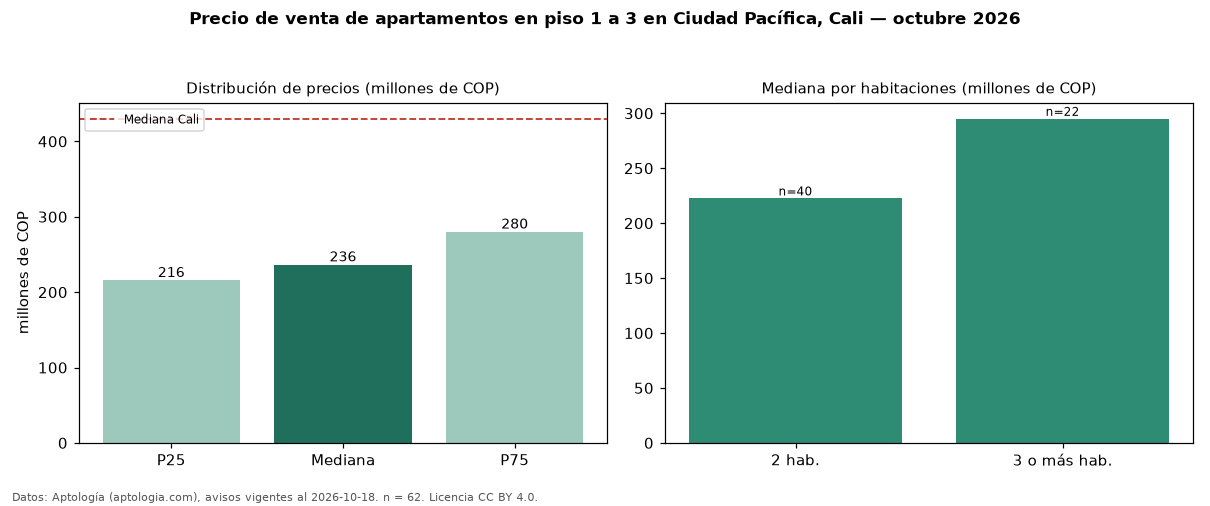

The table this chart was drawn from, first rows:
seccion, metrica, valor, moneda, n
filtro, piso1, en piso 1 a 3, , 62
precio, p25, 215750000, COP, 62
precio, mediana, 236500000, COP, 62
precio, p75, 280000000, COP, 62
precio, minimo, 155000000, COP, 62
precio, maximo, 500000000, COP, 62
m2, mediana_precio_m2, 3922619, COP, 62
m2, area_mediana_m2, 61.5, m2, 62
admin, mediana_admin_mes, 243000, COP, 52
banos, mediana_banos, 2.0, , 
parqueadero, pct_con_parqueadero, 75.0, %, 36
estrato, estrato_mas_frecuente, 4, , 62
habitaciones, 2, 222500000, COP, 40
habitaciones, 3+, 295000000, COP, 22
ciudad, mediana_ciudad_referencia, 430000000, COP, 
ciudad, mediana_m2_ciudad, 4650000, COP, 
fuente, fecha_datos, 2026-10-18, , 
fuente, atribucion, https://www.aptologia.com/venta/cali/ciu…, , 
fuente, licencia, CC BY 4.0, , 
